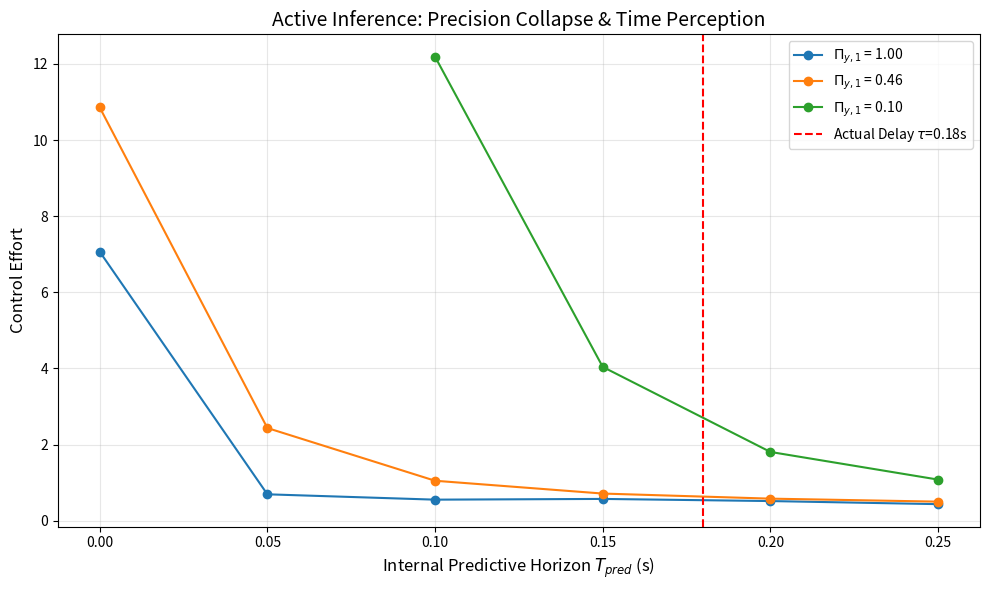

The matplotlib source for this figure:
import numpy as np
import matplotlib
matplotlib.use('Agg')
import matplotlib.pyplot as plt
import os
import pandas as pd

def setup_directories():
    os.makedirs('outputs/embodied_time', exist_ok=True)

def dynamics(x, u, g=9.81, L=1.0, m=1.0):
    theta, omega = x
    dtheta = omega
    domega = (g / L) * np.sin(theta) + u / (m * L**2)
    return np.array([dtheta, domega])

def rk4(x, u, dt, L=1.0, m=1.0):
    k1 = dynamics(x, u, L=L, m=m)
    k2 = dynamics(x + 0.5 * dt * k1, u, L=L, m=m)
    k3 = dynamics(x + 0.5 * dt * k2, u, L=L, m=m)
    k4 = dynamics(x + dt * k3, u, L=L, m=m)
    x_next = x + (dt / 6.0) * (k1 + 2*k2 + 2*k3 + k4)
    return np.clip(x_next, -10.0, 10.0)

def simulate_agent_full(tau, T_pred, pi_y1, L=1.0, m=1.0, Kp=20.0, base_Kd=8.0, T=4.0, dt=0.01):
    steps = int(T / dt)
    delay_steps = int(tau / dt)
    pred_steps = int(T_pred / dt)

    Kd = base_Kd * pi_y1

    x = np.zeros((steps, 2))
    u = np.zeros(steps)

    x[0] = np.array([0.087, 0.0])
    stable = True

    for i in range(steps - 1):
        obs_idx = max(0, i - delay_steps)
        x_obs = x[obs_idx]

        x_hat = np.copy(x_obs)
        if pred_steps > 0:
            for j in range(pred_steps):
                idx_u = obs_idx + j
                u_hat = u[idx_u] if idx_u < i else 0.0
                x_hat = rk4(x_hat, u_hat, dt, L=L, m=m)

        u[i] = -Kp * x_hat[0] - Kd * x_hat[1]
        x[i+1] = rk4(x[i], u[i], dt, L=L, m=m)

        if abs(x[i+1, 0]) > np.pi/2:
            stable = False
            u[i:] = 1000.0
            break

    total_effort = np.sum(np.abs(u)*dt)
    return stable, total_effort, x, u

def run_experiment():
    tau = 0.18
    T_preds = np.linspace(0.0, 0.25, 6)
    pi_y1_vals = np.linspace(0.1, 1.0, 6)

    results = []

    for T_pred in T_preds:
        for pi_y1 in pi_y1_vals:
            stable, effort, _, _ = simulate_agent_full(tau, T_pred, pi_y1)
            results.append({
                'T_pred': T_pred,
                'Pi_y1': pi_y1,
                'Stable': stable,
                'Control_Effort': effort if stable else np.nan
            })

    df = pd.DataFrame(results)
    df.to_csv('outputs/embodied_time/active_inference_time_perception.csv', index=False)

    plt.figure(figsize=(10, 6))
    for pi_y1 in [1.0, 0.46, 0.1]:
        # Using closest float representation to requested 1.0, 0.5, 0.1
        # pi_y1_vals is np.linspace(0.1, 1.0, 6) -> [0.1, 0.28, 0.46, 0.64, 0.82, 1.0]
        # So using 1.0, 0.46, 0.1
        closest_pi_y1 = min(pi_y1_vals, key=lambda x:abs(x-pi_y1))
        sub_df = df[df['Pi_y1'] == closest_pi_y1]
        plt.plot(sub_df['T_pred'], sub_df['Control_Effort'], marker='o', label=rf'$\Pi_{{y,1}}$ = {closest_pi_y1:.2f}')

    plt.axvline(tau, color='r', linestyle='--', label=rf'Actual Delay $\tau$={tau}s')
    plt.title('Active Inference: Precision Collapse & Time Perception', fontsize=14)
    plt.xlabel(r'Internal Predictive Horizon $T_{pred}$ (s)', fontsize=12)
    plt.ylabel('Control Effort', fontsize=12)
    plt.legend()
    plt.grid(True, alpha=0.3)
    plt.tight_layout()
    plt.savefig('outputs/embodied_time/active_inference_time_perception.png', dpi=300)
    plt.close()

if __name__ == "__main__":
    setup_directories()
    run_experiment()
